Run: headless pygame with SDL's dummy video driver; simulated clock (each Clock.tick advances the game by its frame time, no real sleeping); random seed 0; keys injected as events and as key.get_pressed() state; mouse plan: one left click at the window centre at the start of phase 2, then a move to the lower-right quarter at the start of phase 3.
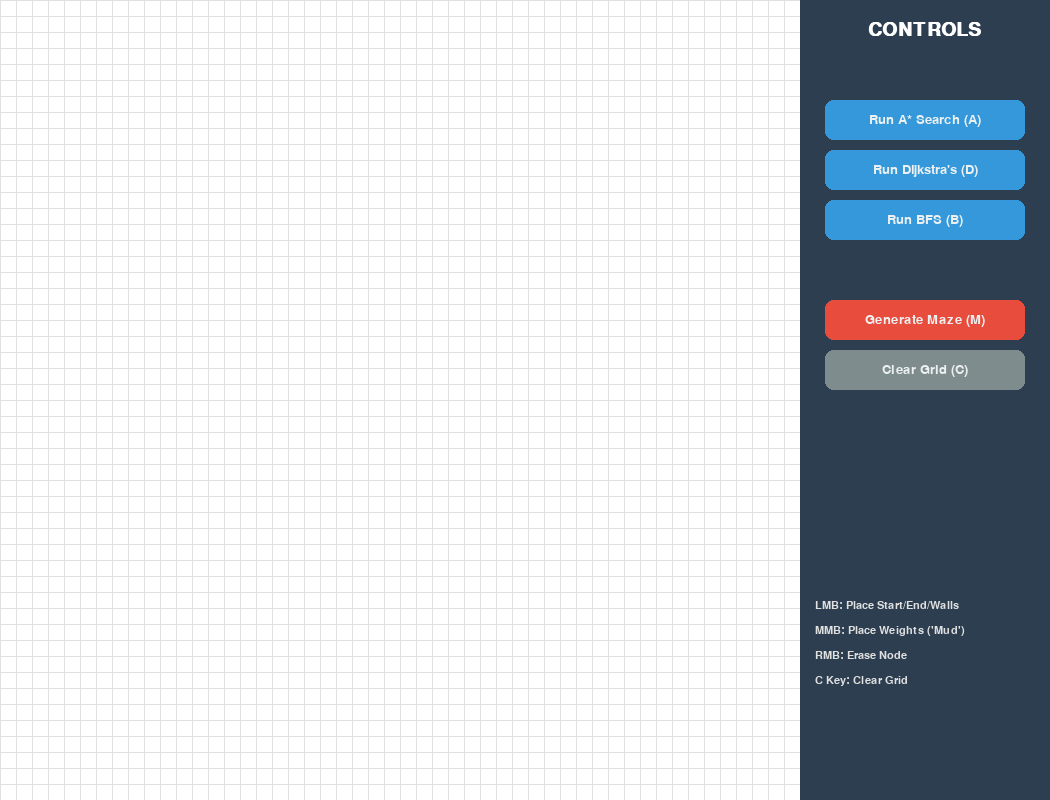
Frame 1 of 4 · flips 1–60 · no input
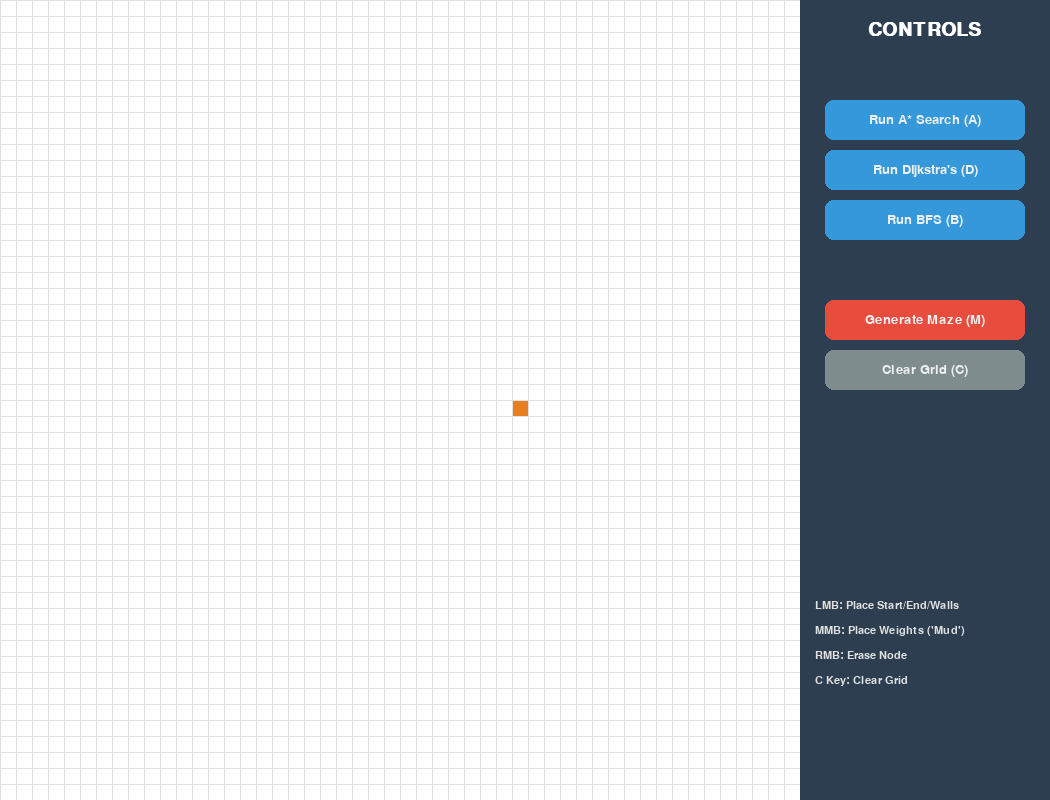
Frame 2 of 4 · flips 61–180 · clicked the window centre · tapped SPACE, RETURN · held RIGHT (→), D
Frame 3 of 4 · flips 181–300 · moved the mouse to the lower-right quarter · held DOWN (↓), S · screen unchanged from frame 2, image omitted
Frame 4 of 4 · flips 301–420 · held LEFT (←), A, UP (↑), W · screen unchanged from frame 3, image omitted

The pygame program that drew these frames:


# --- 1. IMPORT LIBRARIES ---
import pygame
import math
from queue import PriorityQueue
import random
from collections import deque

# --- 2. SETUP PYGAME WINDOW AND UI ---
GRID_WIDTH = 800
PANEL_WIDTH = 250
WIDTH = GRID_WIDTH + PANEL_WIDTH
WIN = pygame.display.set_mode((WIDTH, GRID_WIDTH))
pygame.display.set_caption("Pro AI Pathfinding Visualizer")
pygame.font.init()

# --- 3. DEFINE COLORS ---
RED = (255, 87, 51)         # Closed nodes
GREEN = (46, 204, 113)      # Open nodes
BLUE = (52, 152, 219)       # Path
YELLOW = (241, 196, 15)     # Weighted nodes ("mud")
WHITE = (255, 255, 255)
BLACK = (0, 0, 0)           # Barriers
PURPLE = (142, 68, 173)     # Final Path
ORANGE = (230, 126, 34)     # Start node
GREY = (224, 224, 224)      # Grid lines
TURQUOISE = (26, 188, 156)  # End node
PANEL_BG = (44, 62, 80)     # UI Panel Background
TEXT_COLOR = (236, 240, 241)

# --- 4. CREATE THE NODE/SPOT CLASS ---
class Spot:
    def __init__(self, row, col, width, total_rows):
        self.row = row
        self.col = col
        self.x = row * width
        self.y = col * width
        self.color = WHITE
        self.neighbors = []
        self.width = width
        self.total_rows = total_rows

    def get_pos(self): return self.row, self.col
    def is_closed(self): return self.color == RED
    def is_open(self): return self.color == GREEN
    def is_barrier(self): return self.color == BLACK
    def is_start(self): return self.color == ORANGE
    def is_end(self): return self.color == TURQUOISE
    def is_weight(self): return self.color == YELLOW
    def reset(self): self.color = WHITE
    def make_start(self): self.color = ORANGE
    def make_closed(self): self.color = RED
    def make_open(self): self.color = GREEN
    def make_barrier(self): self.color = BLACK
    def make_end(self): self.color = TURQUOISE
    def make_path(self): self.color = PURPLE
    def make_weight(self): self.color = YELLOW
    def draw(self, win): pygame.draw.rect(win, self.color, (self.x, self.y, self.width, self.width))

    def update_neighbors(self, grid):
        self.neighbors = []
        if self.row < self.total_rows - 1 and not grid[self.row + 1][self.col].is_barrier(): # DOWN
            self.neighbors.append(grid[self.row + 1][self.col])
        if self.row > 0 and not grid[self.row - 1][self.col].is_barrier(): # UP
            self.neighbors.append(grid[self.row - 1][self.col])
        if self.col < self.total_rows - 1 and not grid[self.row][self.col + 1].is_barrier(): # RIGHT
            self.neighbors.append(grid[self.row][self.col + 1])
        if self.col > 0 and not grid[self.row][self.col - 1].is_barrier(): # LEFT
            self.neighbors.append(grid[self.row][self.col - 1])

    def __lt__(self, other): return False

# --- 5. UI BUTTON CLASS ---
class Button:
    def __init__(self, x, y, width, height, text, color, hover_color):
        self.rect = pygame.Rect(x, y, width, height)
        self.text = text
        self.color = color
        self.hover_color = hover_color
        self.is_hovered = False

    def draw(self, win):
        current_color = self.hover_color if self.is_hovered else self.color
        pygame.draw.rect(win, current_color, self.rect, border_radius=8)
        
        font = pygame.font.SysFont('helveticaneue', 20)
        text_surf = font.render(self.text, True, TEXT_COLOR)
        win.blit(text_surf, (self.rect.centerx - text_surf.get_width() // 2, self.rect.centery - text_surf.get_height() // 2))

    def handle_event(self, event):
        if event.type == pygame.MOUSEMOTION:
            self.is_hovered = self.rect.collidepoint(event.pos)
        if event.type == pygame.MOUSEBUTTONDOWN:
            if self.is_hovered:
                return True
        return False

# --- 6. ALGORITHM IMPLEMENTATIONS (Identical to before) ---
def h(p1, p2): # Heuristic for A*
    x1, y1 = p1
    x2, y2 = p2
    return abs(x1 - x2) + abs(y1 - y2)

def reconstruct_path(came_from, current, draw):
    path_length = 0
    while current in came_from:
        current = came_from[current]
        current.make_path()
        path_length += 1
        draw()
    return path_length

def a_star_dijkstra(draw, grid, start, end, use_astar=True):
    count = 0; open_set = PriorityQueue(); open_set.put((0, count, start)); came_from = {}; g_score = {spot: float("inf") for row in grid for spot in row}; g_score[start] = 0; f_score = {spot: float("inf") for row in grid for spot in row}; f_score[start] = h(start.get_pos(), end.get_pos()) if use_astar else 0; open_set_hash = {start}; nodes_visited = 0
    while not open_set.empty():
        for event in pygame.event.get():
            if event.type == pygame.QUIT: pygame.quit()
        current = open_set.get()[2]; open_set_hash.remove(current); nodes_visited += 1
        if current == end:
            path_length = reconstruct_path(came_from, end, draw); end.make_end(); start.make_start(); return True, path_length, nodes_visited
        for neighbor in current.neighbors:
            cost = 10 if neighbor.is_weight() else 1 # Increased weight cost
            temp_g_score = g_score[current] + cost
            if temp_g_score < g_score[neighbor]:
                came_from[neighbor] = current; g_score[neighbor] = temp_g_score; f_score[neighbor] = temp_g_score + (h(neighbor.get_pos(), end.get_pos()) if use_astar else 0)
                if neighbor not in open_set_hash:
                    count += 1; open_set.put((f_score[neighbor], count, neighbor)); open_set_hash.add(neighbor); neighbor.make_open()
        if current != start: current.make_closed()
    return False, 0, nodes_visited

def breadth_first_search(draw, grid, start, end):
    queue = deque([start]); came_from = {}; visited = {start}; nodes_visited = 1
    while queue:
        for event in pygame.event.get():
            if event.type == pygame.QUIT: pygame.quit()
        current = queue.popleft(); nodes_visited += 1
        if current == end:
            path_length = reconstruct_path(came_from, end, draw); end.make_end(); start.make_start(); return True, path_length, nodes_visited
        for neighbor in current.neighbors:
            if neighbor not in visited:
                came_from[neighbor] = current; visited.add(neighbor); queue.append(neighbor); neighbor.make_open()
        if current != start: current.make_closed()
    return False, 0, nodes_visited

# --- 7. MAZE GENERATION ---
def generate_maze(grid):
    for row in grid:
        for spot in row:
            if random.random() < 0.3: spot.make_barrier()

# --- 8. DRAWING AND UI FUNCTIONS ---
def make_grid(rows, width):
    grid = []; gap = width // rows
    for i in range(rows):
        grid.append([])
        for j in range(rows):
            spot = Spot(i, j, gap, rows); grid[i].append(spot)
    return grid

def draw_grid_lines(win, rows, width):
    gap = width // rows
    for i in range(rows): pygame.draw.line(win, GREY, (0, i * gap), (width, i * gap))
    for j in range(rows): pygame.draw.line(win, GREY, (j * gap, 0), (j * gap, width))

def draw_ui(win, buttons, ui_info):
    pygame.draw.rect(win, PANEL_BG, (GRID_WIDTH, 0, PANEL_WIDTH, GRID_WIDTH))
    
    font_title = pygame.font.SysFont('helveticaneue', 28, bold=True)
    font_sub = pygame.font.SysFont('helveticaneue', 20)
    font_info = pygame.font.SysFont('helveticaneue', 16)
    
    title = font_title.render("CONTROLS", 1, WHITE)
    win.blit(title, (GRID_WIDTH + PANEL_WIDTH // 2 - title.get_width() // 2, 20))
    
    for button in buttons: button.draw(win)

    if ui_info['algo_running']:
        status_text = font_sub.render(f"Running: {ui_info['algo_name']}", 1, YELLOW)
        win.blit(status_text, (GRID_WIDTH + PANEL_WIDTH // 2 - status_text.get_width() // 2, 450))

    if ui_info['solved']:
        path_text = font_sub.render(f"Path Length: {ui_info['path']}", 1, GREEN)
        visited_text = font_sub.render(f"Nodes Visited: {ui_info['visited']}", 1, RED)
        win.blit(path_text, (GRID_WIDTH + PANEL_WIDTH // 2 - path_text.get_width() // 2, 500))
        win.blit(visited_text, (GRID_WIDTH + PANEL_WIDTH // 2 - visited_text.get_width() // 2, 530))
    
    # Instructions
    instructions = [
        "LMB: Place Start/End/Walls", "MMB: Place Weights ('Mud')",
        "RMB: Erase Node", "C Key: Clear Grid"
    ]
    for i, text in enumerate(instructions):
        inst_text = font_info.render(text, 1, GREY)
        win.blit(inst_text, (GRID_WIDTH + 15, 600 + i * 25))


def draw(win, grid, rows, width, buttons, ui_info):
    win.fill(WHITE)
    for row in grid:
        for spot in row: spot.draw(win)
    draw_grid_lines(win, rows, width)
    draw_ui(win, buttons, ui_info)
    pygame.display.update()

def get_clicked_pos(pos, rows, width):
    gap = width // rows; y, x = pos
    if y > width: return None # Clicked on panel
    return y // gap, x // gap

# --- 9. MAIN FUNCTION ---
def main(win, width):
    ROWS = 50; grid = make_grid(ROWS, GRID_WIDTH); start = None; end = None; run = True
    
    ui_info = { 'algo_running': False, 'algo_name': '', 'solved': False, 'path': 0, 'visited': 0 }

    buttons = [
        Button(GRID_WIDTH + 25, 100, 200, 40, "Run A* Search (A)", (52, 152, 219), (41, 128, 185)),
        Button(GRID_WIDTH + 25, 150, 200, 40, "Run Dijkstra's (D)", (52, 152, 219), (41, 128, 185)),
        Button(GRID_WIDTH + 25, 200, 200, 40, "Run BFS (B)", (52, 152, 219), (41, 128, 185)),
        Button(GRID_WIDTH + 25, 300, 200, 40, "Generate Maze (M)", (231, 76, 60), (192, 57, 43)),
        Button(GRID_WIDTH + 25, 350, 200, 40, "Clear Grid (C)", (127, 140, 141), (149, 165, 166))
    ]

    while run:
        draw(win, grid, ROWS, GRID_WIDTH, buttons, ui_info)
        for event in pygame.event.get():
            if event.type == pygame.QUIT: run = False

            # Button Clicks
            for button in buttons:
                if button.handle_event(event):
                    if "A*" in button.text: pygame.event.post(pygame.event.Event(pygame.KEYDOWN, key=pygame.K_a))
                    if "Dijkstra" in button.text: pygame.event.post(pygame.event.Event(pygame.KEYDOWN, key=pygame.K_d))
                    if "BFS" in button.text: pygame.event.post(pygame.event.Event(pygame.KEYDOWN, key=pygame.K_b))
                    if "Maze" in button.text: pygame.event.post(pygame.event.Event(pygame.KEYDOWN, key=pygame.K_m))
                    if "Clear" in button.text: pygame.event.post(pygame.event.Event(pygame.KEYDOWN, key=pygame.K_c))
            
            # Grid Clicks
            pos = pygame.mouse.get_pos()
            clicked_grid_pos = get_clicked_pos(pos, ROWS, GRID_WIDTH)
            if clicked_grid_pos:
                row, col = clicked_grid_pos
                spot = grid[row][col]
                if pygame.mouse.get_pressed()[0]: # LMB
                    if not start and spot != end: start = spot; start.make_start()
                    elif not end and spot != start: end = spot; end.make_end()
                    elif spot != end and spot != start: spot.make_barrier()
                elif pygame.mouse.get_pressed()[1]: # MMB
                    if spot != start and spot != end: spot.make_weight()
                elif pygame.mouse.get_pressed()[2]: # RMB
                    spot.reset();
                    if spot == start: start = None
                    if spot == end: end = None
            
            if event.type == pygame.KEYDOWN:
                if (event.key == pygame.K_a or event.key == pygame.K_d or event.key == pygame.K_b) and start and end:
                    for r in grid:
                        for s in r: s.update_neighbors(grid)
                    
                    ui_info['algo_running'] = True; ui_info['solved'] = False
                    if event.key == pygame.K_a:
                        ui_info['algo_name'] = "A* Search"; solved, path, visited = a_star_dijkstra(lambda: draw(win, grid, ROWS, GRID_WIDTH, buttons, ui_info), grid, start, end, use_astar=True)
                    elif event.key == pygame.K_d:
                        ui_info['algo_name'] = "Dijkstra's"; solved, path, visited = a_star_dijkstra(lambda: draw(win, grid, ROWS, GRID_WIDTH, buttons, ui_info), grid, start, end, use_astar=False)
                    elif event.key == pygame.K_b:
                        ui_info['algo_name'] = "BFS"; solved, path, visited = breadth_first_search(lambda: draw(win, grid, ROWS, GRID_WIDTH, buttons, ui_info), grid, start, end)

                    ui_info['algo_running'] = False
                    if solved: ui_info['solved'] = True; ui_info['path'] = path; ui_info['visited'] = visited

                if event.key == pygame.K_m:
                    start = None; end = None; grid = make_grid(ROWS, GRID_WIDTH); generate_maze(grid); ui_info['solved'] = False
                if event.key == pygame.K_c:
                    start = None; end = None; grid = make_grid(ROWS, GRID_WIDTH); ui_info['solved'] = False

    pygame.quit()

if __name__ == "__main__":
    main(WIN, WIDTH)
